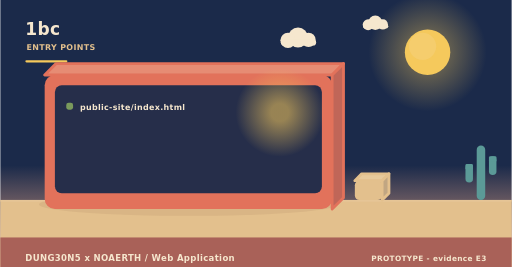
t = 0.00 s
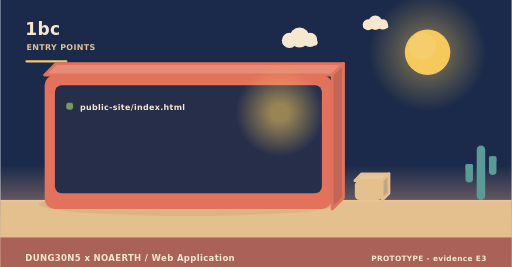
t = 2.00 s
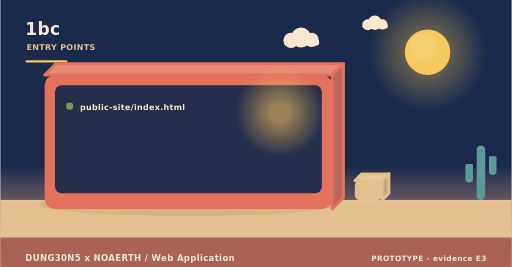
t = 4.00 s
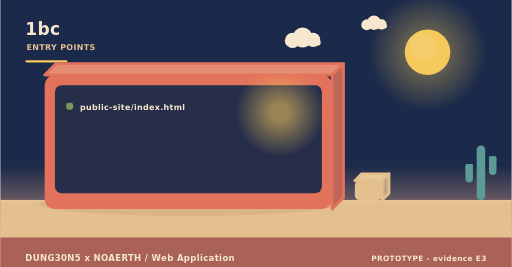
t = 6.00 s
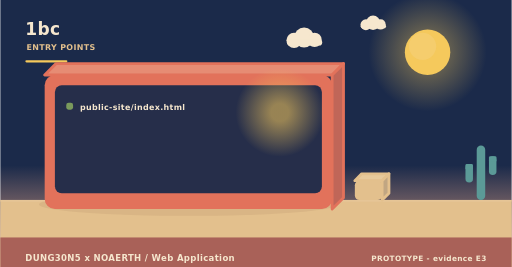
t = 8.00 s
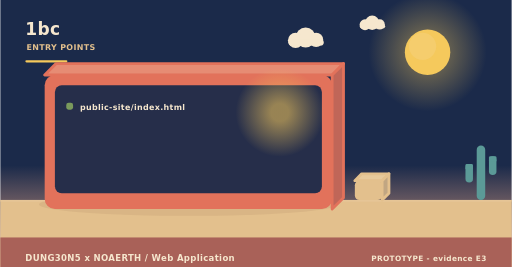
t = 10.00 s

The animated SVG that drew these frames (rendered in a browser with its animation timeline set to each time). Animation: 3 SMIL elements (animateTransform=3); frames cover the first 10.00 s, repeats indefinitely.

<svg xmlns="http://www.w3.org/2000/svg" width="900" height="470" viewBox="0 0 900 470" role="img" aria-label="1bc - how it is operated"><linearGradient id="skyt" x1="0" y1="0" x2="0" y2="1"><stop offset="0" stop-color="#1b2a4a"/><stop offset="0.62" stop-color="#1b2a4a"/><stop offset="1" stop-color="#f3ad8a"/></linearGradient><rect width="900" height="470" fill="url(#skyt)"/><radialGradient id="sunt"><stop offset="0.35" stop-color="#f5c95c" stop-opacity="0.34"/><stop offset="1" stop-color="#f5c95c" stop-opacity="0"/></radialGradient><circle cx="752" cy="92" r="104" fill="url(#sunt)"/><circle cx="752" cy="92" r="40" fill="#f5c95c"/><circle cx="743.2" cy="81.6" r="24" fill="#f5d27e" opacity="0.5"/><g><circle cx="524" cy="66" r="17.64" fill="#f6e7ce"/><circle cx="506.36" cy="71.04" r="13.44" fill="#f6e7ce"/><circle cx="542.48" cy="70.2" r="12.6" fill="#f6e7ce"/><rect x="493.76" y="69.36" width="62.16" height="10.92" rx="5.46" fill="#f6e7ce"/><animateTransform attributeName="transform" type="translate" values="0 0;24 0;0 0" dur="36s" begin="0s" repeatCount="indefinite"/></g><g><circle cx="660" cy="40" r="12.6" fill="#f6e7ce"/><circle cx="647.4" cy="43.6" r="9.6" fill="#f6e7ce"/><circle cx="673.2" cy="43" r="9" fill="#f6e7ce"/><rect x="638.4" y="42.4" width="44.4" height="7.8" rx="3.9" fill="#f6e7ce"/><animateTransform attributeName="transform" type="translate" values="0 0;-18 0;0 0" dur="46s" begin="3s" repeatCount="indefinite"/></g><rect x="0" y="352" width="900" height="118" fill="#e3c08d"/><rect x="0" y="352" width="900" height="3" fill="#e6c596"/><text x="44" y="62" font-family="Verdana,DejaVu Sans,sans-serif" font-size="30" font-weight="700" letter-spacing="0.6" fill="#f6e7ce" text-anchor="start">1bc</text><text x="46" y="88" font-family="Verdana,DejaVu Sans,sans-serif" font-size="14" font-weight="700" letter-spacing="0.6" fill="#e3c08d" text-anchor="start">ENTRY POINTS</text><rect x="44" y="106" width="74" height="4" rx="2" fill="#f5c95c"/><ellipse cx="331" cy="360" rx="263.2" ry="20" fill="rgba(138,90,68,0.11)"/><path d="M78,132 L584,132 L604,112 L98,112 Z" fill="#e68c74" stroke="#e2725b" stroke-width="5" stroke-linejoin="round"/><path d="M584,132 L604,112 L604,348 L584,368 Z" fill="#c06658" stroke="#e2725b" stroke-width="5" stroke-linejoin="round"/><rect x="78" y="132" width="506" height="236" rx="18" fill="#e2725b"/><rect x="96" y="150" width="470" height="190" rx="12" fill="#1b2a4a" opacity="0.94"/><radialGradient id="lamp35590"><stop offset="0.2" stop-color="#f5c95c" stop-opacity="0.55"/><stop offset="1" stop-color="#f5c95c" stop-opacity="0"/></radialGradient><circle cx="492" cy="198" r="78" fill="url(#lamp35590)"/><rect x="116" y="181" width="12" height="12" rx="4" fill="#7a9a5c"/><g><text x="140" y="194" font-family="Verdana,DejaVu Sans,sans-serif" font-size="14" font-weight="700" letter-spacing="0.6" fill="#f6e7ce" text-anchor="start">public-site/index.html</text><animateTransform attributeName="transform" type="translate" values="0 10;0 0" dur="0.7s" begin="0.4s" fill="freeze"/></g><path d="M624,318 L672,318 L684,306 L636,306 Z" fill="#e7c99b" stroke="#e3c08d" stroke-width="5" stroke-linejoin="round"/><path d="M672,318 L684,306 L684,340 L672,352 Z" fill="#c1a682" stroke="#e3c08d" stroke-width="5" stroke-linejoin="round"/><rect x="624" y="318" width="48" height="34" rx="8" fill="#e3c08d"/><rect x="838.52" y="256" width="14.96" height="96" rx="7.48" fill="#5b9a97"/><rect x="818.72" y="288.64" width="13.2" height="32.64" rx="6.6" fill="#5b9a97"/><rect x="818.72" y="288.64" width="13.2" height="9.6" rx="2.2" fill="#5b9a97"/><rect x="860.08" y="275.2" width="13.2" height="32.64" rx="6.6" fill="#5b9a97"/><rect x="860.08" y="275.2" width="13.2" height="9.6" rx="2.2" fill="#5b9a97"/><rect x="0" y="418" width="900" height="52" rx="0" fill="#a65c56" opacity="0.94"/><text x="44" y="460" font-family="Verdana,DejaVu Sans,sans-serif" font-size="15" font-weight="700" letter-spacing="0.6" fill="#f6e7ce" text-anchor="start">DUNG30N5 x NOAERTH  /  Web Application</text><text x="856" y="460" font-family="Verdana,DejaVu Sans,sans-serif" font-size="13" font-weight="700" letter-spacing="0.6" fill="#f6e7ce" text-anchor="end">PROTOTYPE  -  evidence E3</text></svg>
